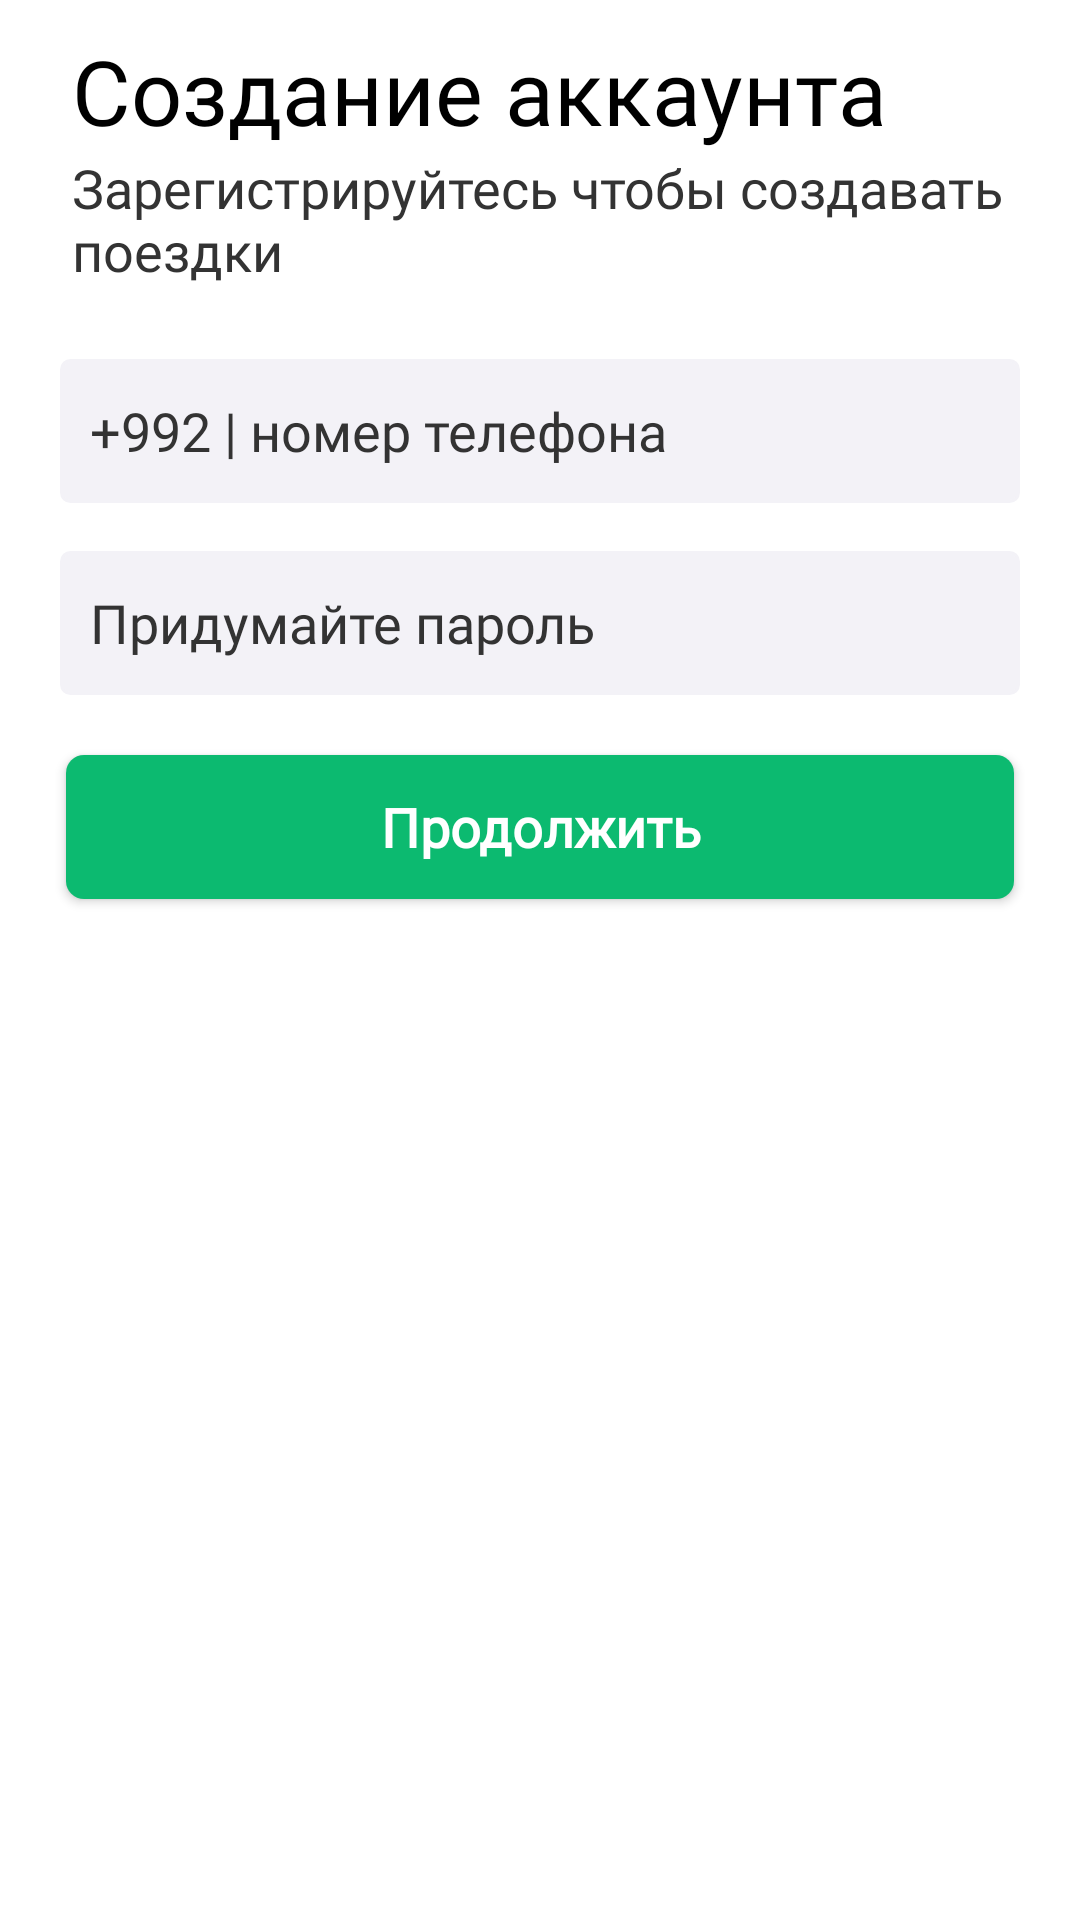

Layout XML and referenced resources for this Android screen:
<!-- AndroidManifest.xml: application theme Theme.Hamsafar -->
<!-- res/layout/fragment_register.xml -->
<?xml version="1.0" encoding="utf-8"?>
<androidx.constraintlayout.widget.ConstraintLayout xmlns:android="http://schemas.android.com/apk/res/android"
    xmlns:app="http://schemas.android.com/apk/res-auto"
    xmlns:tools="http://schemas.android.com/tools"
    android:layout_width="match_parent"
    android:layout_height="match_parent"
    android:background="@color/colorWhite"
    tools:context=".activity.fragments.RegisterFragment">

    <TextView
        android:id="@+id/textView"
        style="@style/textViewTitle"
        android:text="@string/textRegisterTitle"
        app:layout_constraintStart_toStartOf="parent"
        app:layout_constraintTop_toTopOf="parent" />

    <TextView
        android:id="@+id/textView2"
        style="@style/textViewDiv"
        android:text="@string/textRegisterDiv"
        app:layout_constraintEnd_toEndOf="parent"
        app:layout_constraintHorizontal_bias="0.52"
        app:layout_constraintStart_toStartOf="parent"
        app:layout_constraintTop_toBottomOf="@+id/textView" />

    <EditText
        android:id="@+id/user_Email"
        style="@style/editText"
        android:layout_marginTop="24dp"
        android:drawableStart="@drawable/ic_baseline_phone_24"
        android:hint="@string/editPhoneUser"
        android:importantForAutofill="no"
        android:inputType="phone"
        app:layout_constraintEnd_toEndOf="parent"
        app:layout_constraintStart_toStartOf="parent"
        app:layout_constraintTop_toBottomOf="@+id/textView2"
        tools:ignore="MissingConstraints" />

    <EditText
        android:id="@+id/user_Pass"
        style="@style/editText"
        android:drawableStart="@drawable/ic_baseline_lock_open_24"
        android:hint="@string/editPassCreat"
        android:inputType="textPassword"
        app:layout_constraintTop_toBottomOf="@+id/user_Email"
        tools:ignore="MissingConstraints"
        tools:layout_editor_absoluteX="20dp"
        android:autofillHints="" />

    <Button
        android:id="@+id/registerNextBtn"
        style="@style/buttonThemesGreen"
        android:text="@string/buttonRegisterCoun"
        app:layout_constraintEnd_toEndOf="parent"
        app:layout_constraintStart_toStartOf="parent"
        app:layout_constraintTop_toBottomOf="@+id/user_Pass" />


</androidx.constraintlayout.widget.ConstraintLayout>
<!-- resources referenced by this layout -->
<resources>
  <color name="colorWhite">#fff</color>
  <string name="buttonRegisterCoun">Продолжить</string>
  <string name="editPassCreat">Придумайте пароль</string>
  <string name="editPhoneUser">+992 | номер телефона</string>
  <string name="textRegisterDiv">Зарегистрируйтесь чтобы создавать поездки</string>
  <string name="textRegisterTitle">Создание аккаунта</string>
  <style name="buttonThemesGreen">
          <item name="android:layout_width">match_parent</item>
          <item name="android:layout_height">48dp</item>
          <item name="android:layout_marginStart">22dp</item>
          <item name="android:layout_marginTop">20dp</item>
          <item name="android:layout_marginEnd">22dp</item>
          <item name="android:fontFamily">@font/play</item>
          <item name="android:textStyle">bold</item>
          <item name="android:textSize">18sp</item>
          <item name="android:textAllCaps">false</item>
          <item name="android:textColor">@color/colorWhite</item>
          <item name="android:background">@drawable/btn_style</item>
      </style>
  <style name="textViewDiv">
          <item name="android:layout_width">match_parent</item>
          <item name="android:layout_height">wrap_content</item>
          <item name="android:layout_marginStart">24dp</item>
          <item name="android:layout_marginEnd">24dp</item>
          <item name="android:fontFamily">@font/play</item>
          <item name="android:textColor">@color/colorText</item>
          <item name="android:textSize">18sp</item>
      </style>
  <style name="textViewTitle">
          <item name="android:layout_width">match_parent</item>
          <item name="android:layout_height">wrap_content</item>
          <item name="android:layout_marginStart">24dp</item>
          <item name="android:layout_marginTop">10dp</item>
          <item name="android:fontFamily">@font/play_bold</item>
          <item name="android:textColor">@color/colorBlack</item>
          <item name="android:textSize">30dp</item>
      </style>
  <style name="Theme.Hamsafar" parent="Theme.MaterialComponents.Light.NoActionBar">
          
          <item name="colorPrimary">@color/colorPrimary</item>
          <item name="colorPrimaryVariant">@color/colorPrimaryDark</item>
          <item name="colorOnPrimary">@color/colorWhite</item>
          
          <item name="colorSecondary">@color/colorPrimary</item>
          <item name="colorSecondaryVariant">@color/colorPrimary</item>
          <item name="colorOnSecondary">@color/colorBold</item>
          
          <item name="android:statusBarColor" tools:targetApi="l">?attr/colorPrimary</item>
          
  
          
      </style>
  <!-- drawable btn_style (drawable) -->
  <?xml version="1.0" encoding="utf-8"?>
  <shape xmlns:android="http://schemas.android.com/apk/res/android">
  
  
      <solid android:color="@color/colorPrimary" />
      <corners android:radius="6dp" />
  
  
  </shape>
  <!-- drawable edit_text_input (drawable) -->
  <selector xmlns:android="http://schemas.android.com/apk/res/android">
      <item>
          <shape>
              <stroke android:color="@color/colorBG" android:width="1dp"/>
              <corners android:radius="3dp"/>
              <solid android:color="@color/colorBG"/>
          </shape>
      </item>
  </selector>
  <color name="colorText">#333333</color>
  <color name="colorBlack">#000</color>
  <color name="colorPrimary">#0cba70</color>
  <color name="colorPrimaryDark">#0cba70</color>
  <color name="colorBold">#424250</color>
  <color name="colorBG">#f3f2f7</color>
</resources>
